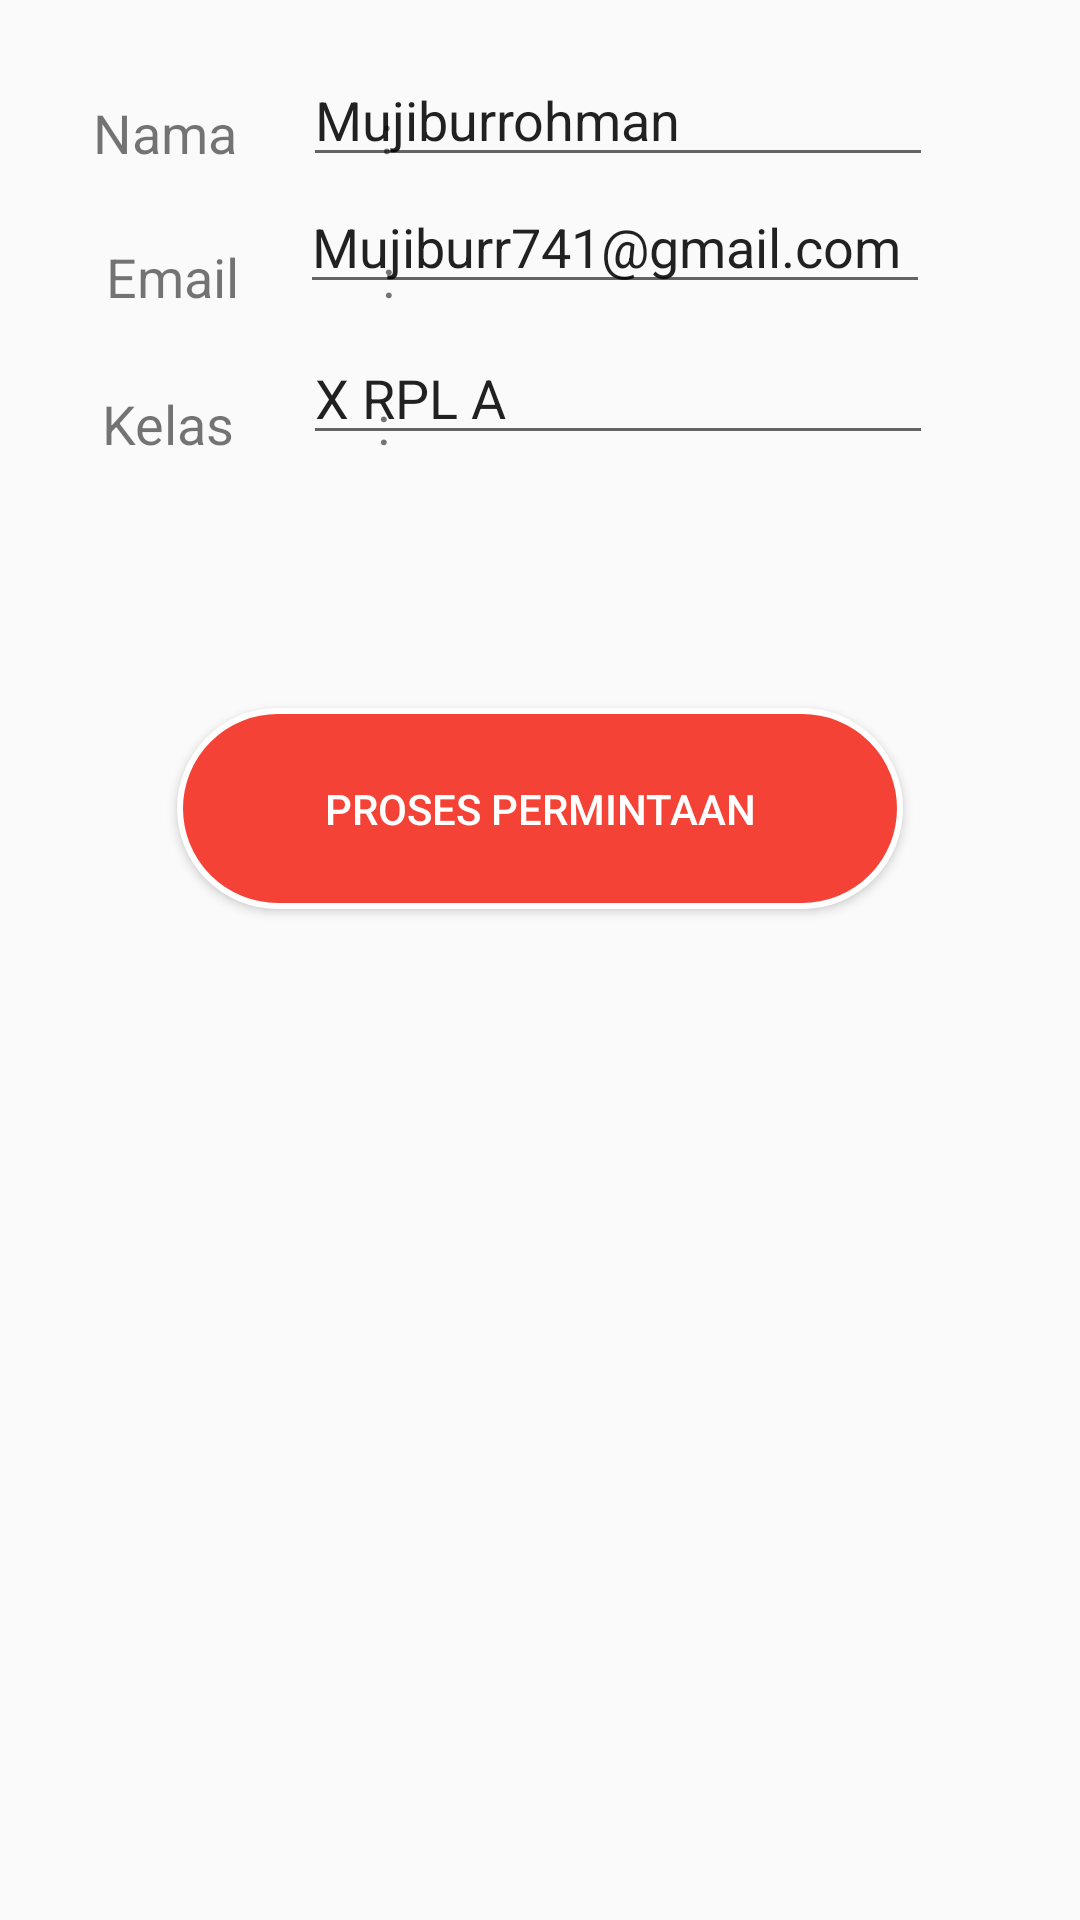

Reconstruct the res/layout file that produces this screen, plus the resources it refers to.
<!-- AndroidManifest.xml: application theme AppTheme -->
<!-- res/layout/activity_alamat.xml -->
<?xml version="1.0" encoding="utf-8"?>
<RelativeLayout xmlns:android="http://schemas.android.com/apk/res/android"
    xmlns:app="http://schemas.android.com/apk/res-auto"
    xmlns:tools="http://schemas.android.com/tools"
    android:layout_width="match_parent"
    android:layout_height="match_parent"
    tools:context=".user.AlamatActivity">

    <TextView
        android:id="@+id/textView2"
        android:layout_width="wrap_content"
        android:layout_height="wrap_content"
        android:layout_alignParentStart="true"
        android:layout_alignParentTop="true"
        android:layout_marginStart="31dp"
        android:layout_marginTop="32dp"
        android:text="Nama           :"
        android:textSize="18sp" />

    <EditText
        android:id="@+id/editText"
        android:layout_width="wrap_content"
        android:layout_height="wrap_content"
        android:layout_alignBottom="@+id/textView2"
        android:layout_alignParentEnd="true"
        android:layout_marginEnd="49dp"
        android:layout_marginBottom="-3dp"
        android:ems="10"
        android:inputType="textPersonName"
        android:text="Mujiburrohman" />

    <TextView
        android:id="@+id/textView5"
        android:layout_width="wrap_content"
        android:layout_height="wrap_content"
        android:layout_alignParentStart="true"
        android:layout_alignParentTop="true"
        android:layout_marginStart="31dp"
        android:layout_marginTop="80dp"
        android:text=" Email           :"
        android:textSize="18sp" />

    <EditText
        android:id="@+id/editText4"
        android:layout_width="wrap_content"
        android:layout_height="wrap_content"
        android:layout_alignParentTop="true"
        android:layout_alignParentEnd="true"
        android:layout_marginTop="60dp"
        android:layout_marginEnd="50dp"
        android:ems="10"
        android:inputType="textEmailAddress"
        android:text="Mujiburr741@gmail.com" />

    <TextView
        android:id="@+id/textView6"
        android:layout_width="wrap_content"
        android:layout_height="wrap_content"
        android:layout_alignParentStart="true"
        android:layout_alignParentTop="true"
        android:layout_marginStart="34dp"
        android:layout_marginTop="129dp"
        android:text="Kelas           :"
        android:textSize="18sp" />

    <EditText
        android:id="@+id/editText5"
        android:layout_width="wrap_content"
        android:layout_height="wrap_content"
        android:layout_below="@+id/editText4"
        android:layout_alignStart="@+id/editText"
        android:layout_marginStart="0dp"
        android:layout_marginTop="9dp"
        android:ems="10"
        android:inputType="textPersonName"
        android:text="X RPL A" />

    <Button
        android:id="@+id/btn_proses"
        android:layout_width="242dp"
        android:onClick="btn_proses"
        android:layout_height="67dp"
        android:layout_centerHorizontal="true"
        android:layout_marginTop="236dp"
        android:background="@drawable/capsule"
        android:textColor="@color/puteh"
        android:text="Proses Permintaan" />
</RelativeLayout>
<!-- resources referenced by this layout -->
<resources>
  <color name="puteh">#ffffff</color>
  <!-- drawable capsule (drawable) -->
  <?xml version="1.0" encoding="utf-8"?>
  <shape xmlns:android="http://schemas.android.com/apk/res/android"
      android:shape="rectangle">
  
      <size android:width="150dp"
          android:height="50dp"/>
      <solid android:color="@color/colorPrimary" />
      <corners android:radius="50dp"/>
      <stroke android:color="@color/puteh"
          android:width="2dp"></stroke>
  
  
  </shape>
  <style name="AppTheme" parent="Theme.AppCompat.Light.DarkActionBar">
          
          <item name="colorPrimary">@color/colorPrimaryDark</item>
          <item name="colorPrimaryDark">@color/colorPrimaryDark</item>
          <item name="colorAccent">@color/puteh</item>
          <item name="android:textColorPrimaryInverse">@color/colorAccent</item>
          <item name="android:navigationBarColor">@color/colorPrimaryDark</item>
          <item name="android:statusBarColor">@color/colorPrimaryDark</item>
      </style>
  <color name="colorPrimary">#F44336</color>
  <color name="colorPrimaryDark">#E53935</color>
  <color name="colorAccent">#FF8A80</color>
</resources>
